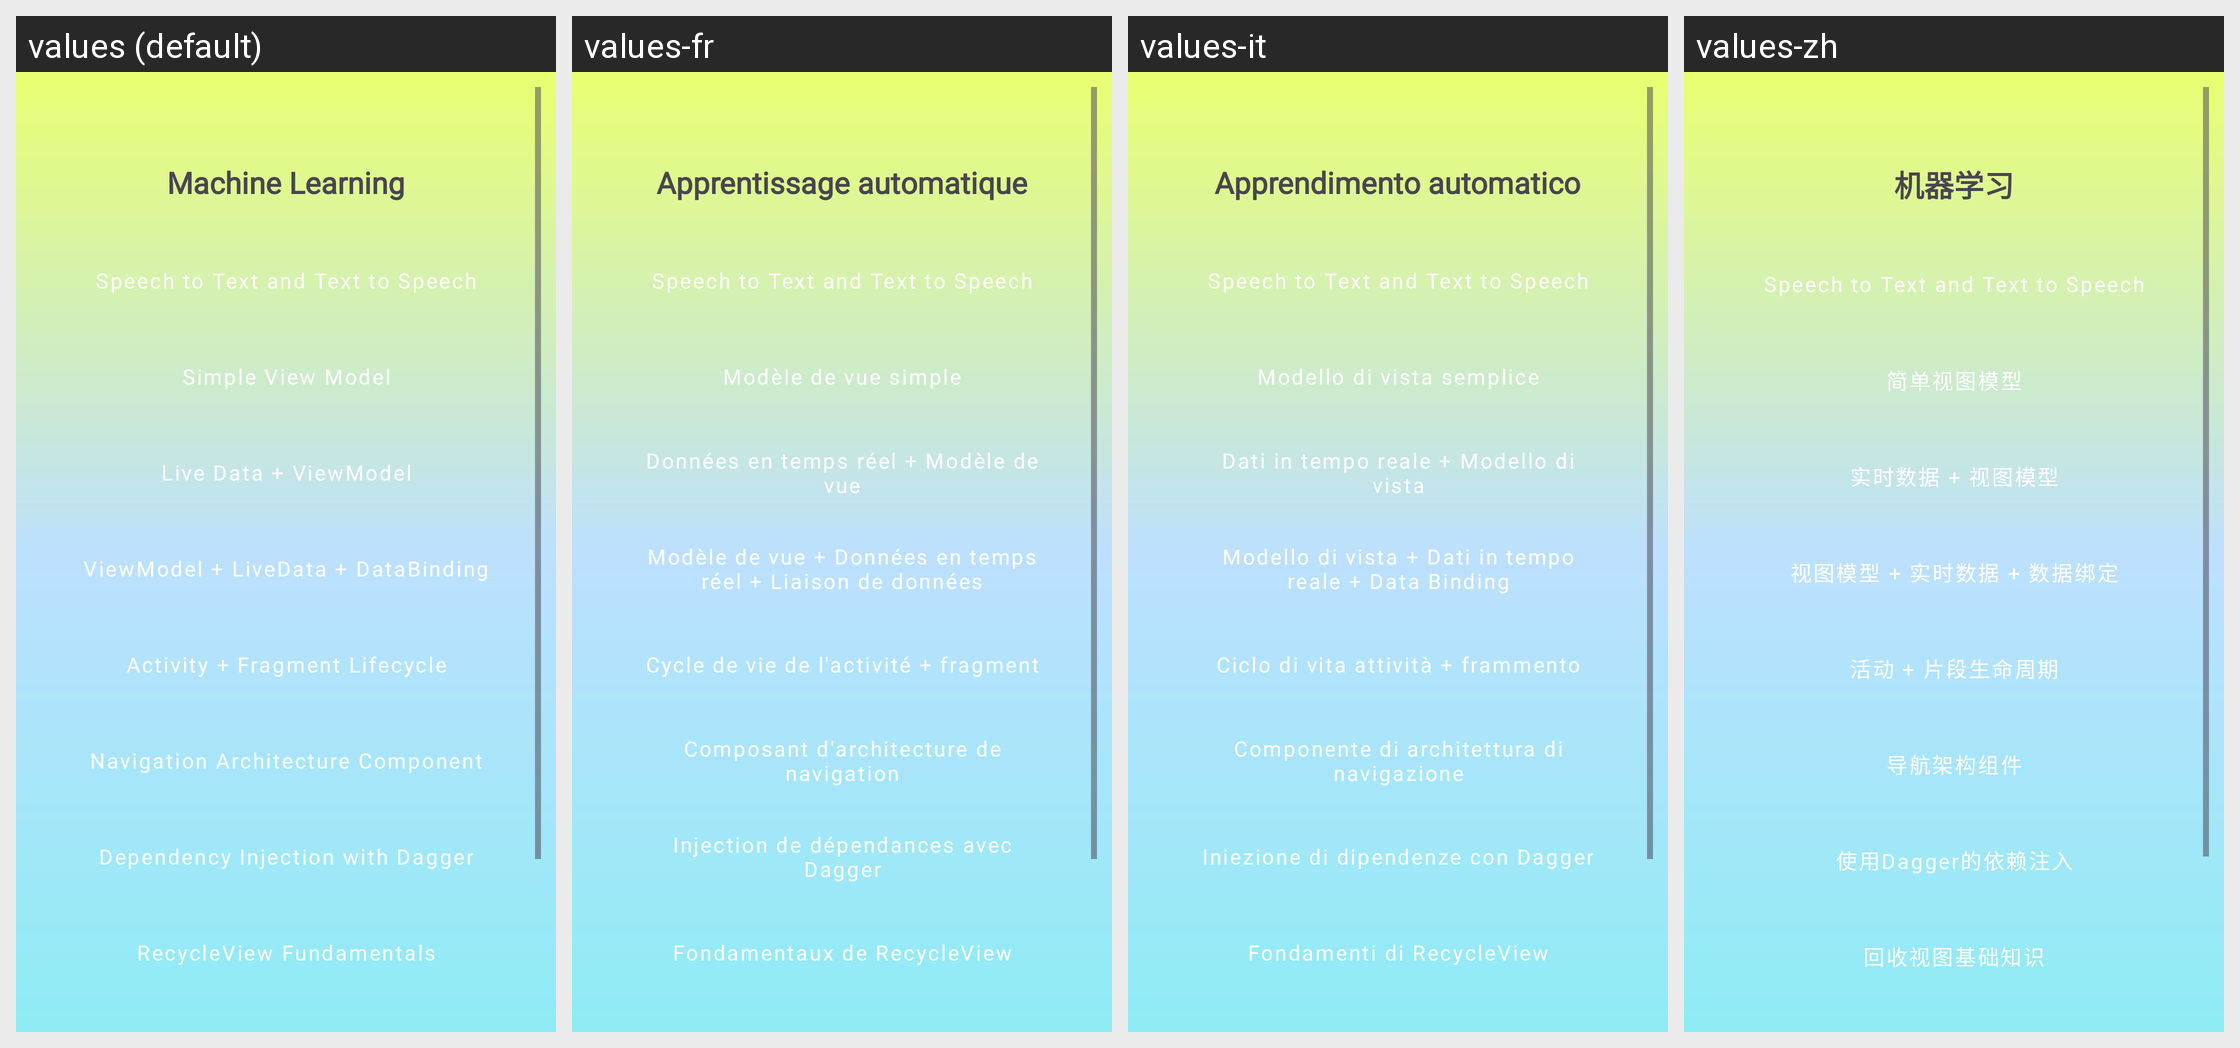

Here is an Android app screen in its default locale and in the app's own translations. Write out the translated-string differences for the strings that appear on this screen.
Android screen res/layout/activity_machine_learning.xml rendered under 4 locales, left to right: values (default), values-fr, values-it, values-zh. Device: Nexus 5 (rendered at 1080×1920; each locale shown at half size, 540×960, under a caption strip naming it); theme Theme.AndroidUiPracticeKotlin.
Other locales in the repository, not shown: values-es, values-fa, values-hi.
Strings drawn on this screen, with the default value and each locale's value (text and hints the layout hard-codes, and strings that could not be matched under every locale, appear in the picture but are not listed):

machine_learning
  values: Machine Learning
  values-fr: Apprentissage automatique
  values-it: Apprendimento automatico
  values-zh: 机器学习

speech_to_text_and_text_to_speech
  values: Speech to Text and Text to Speech
  values-fr: Speech to Text and Text to Speech  [not translated; the default value is used]
  values-it: Speech to Text and Text to Speech  [not translated; the default value is used]
  values-zh: Speech to Text and Text to Speech  [not translated; the default value is used]

simple_view_model
  values: Simple View Model
  values-fr: Modèle de vue simple
  values-it: Modello di vista semplice
  values-zh: 简单视图模型

live_data
  values: Live Data + ViewModel
  values-fr: Données en temps réel + Modèle de vue
  values-it: Dati in tempo reale + Modello di vista
  values-zh: 实时数据 + 视图模型

viewmodel_livedata_databinding
  values: ViewModel + LiveData + DataBinding
  values-fr: Modèle de vue + Données en temps réel + Liaison de données
  values-it: Modello di vista + Dati in tempo reale + Data Binding
  values-zh: 视图模型 + 实时数据 + 数据绑定

activity_fragment_lifecycle
  values: Activity + Fragment Lifecycle
  values-fr: Cycle de vie de l'activité + fragment
  values-it: Ciclo di vita attività + frammento
  values-zh: 活动 + 片段生命周期

navigation_architecture_component
  values: Navigation Architecture Component
  values-fr: Composant d'architecture de navigation
  values-it: Componente di architettura di navigazione
  values-zh: 导航架构组件

dependency_injection_with_dagger
  values: Dependency Injection with Dagger
  values-fr: Injection de dépendances avec Dagger
  values-it: Iniezione di dipendenze con Dagger
  values-zh: 使用Dagger的依赖注入

recycleview_fundamentals
  values: RecycleView Fundamentals
  values-fr: Fondamentaux de RecycleView
  values-it: Fondamenti di RecycleView
  values-zh: 回收视图基础知识
